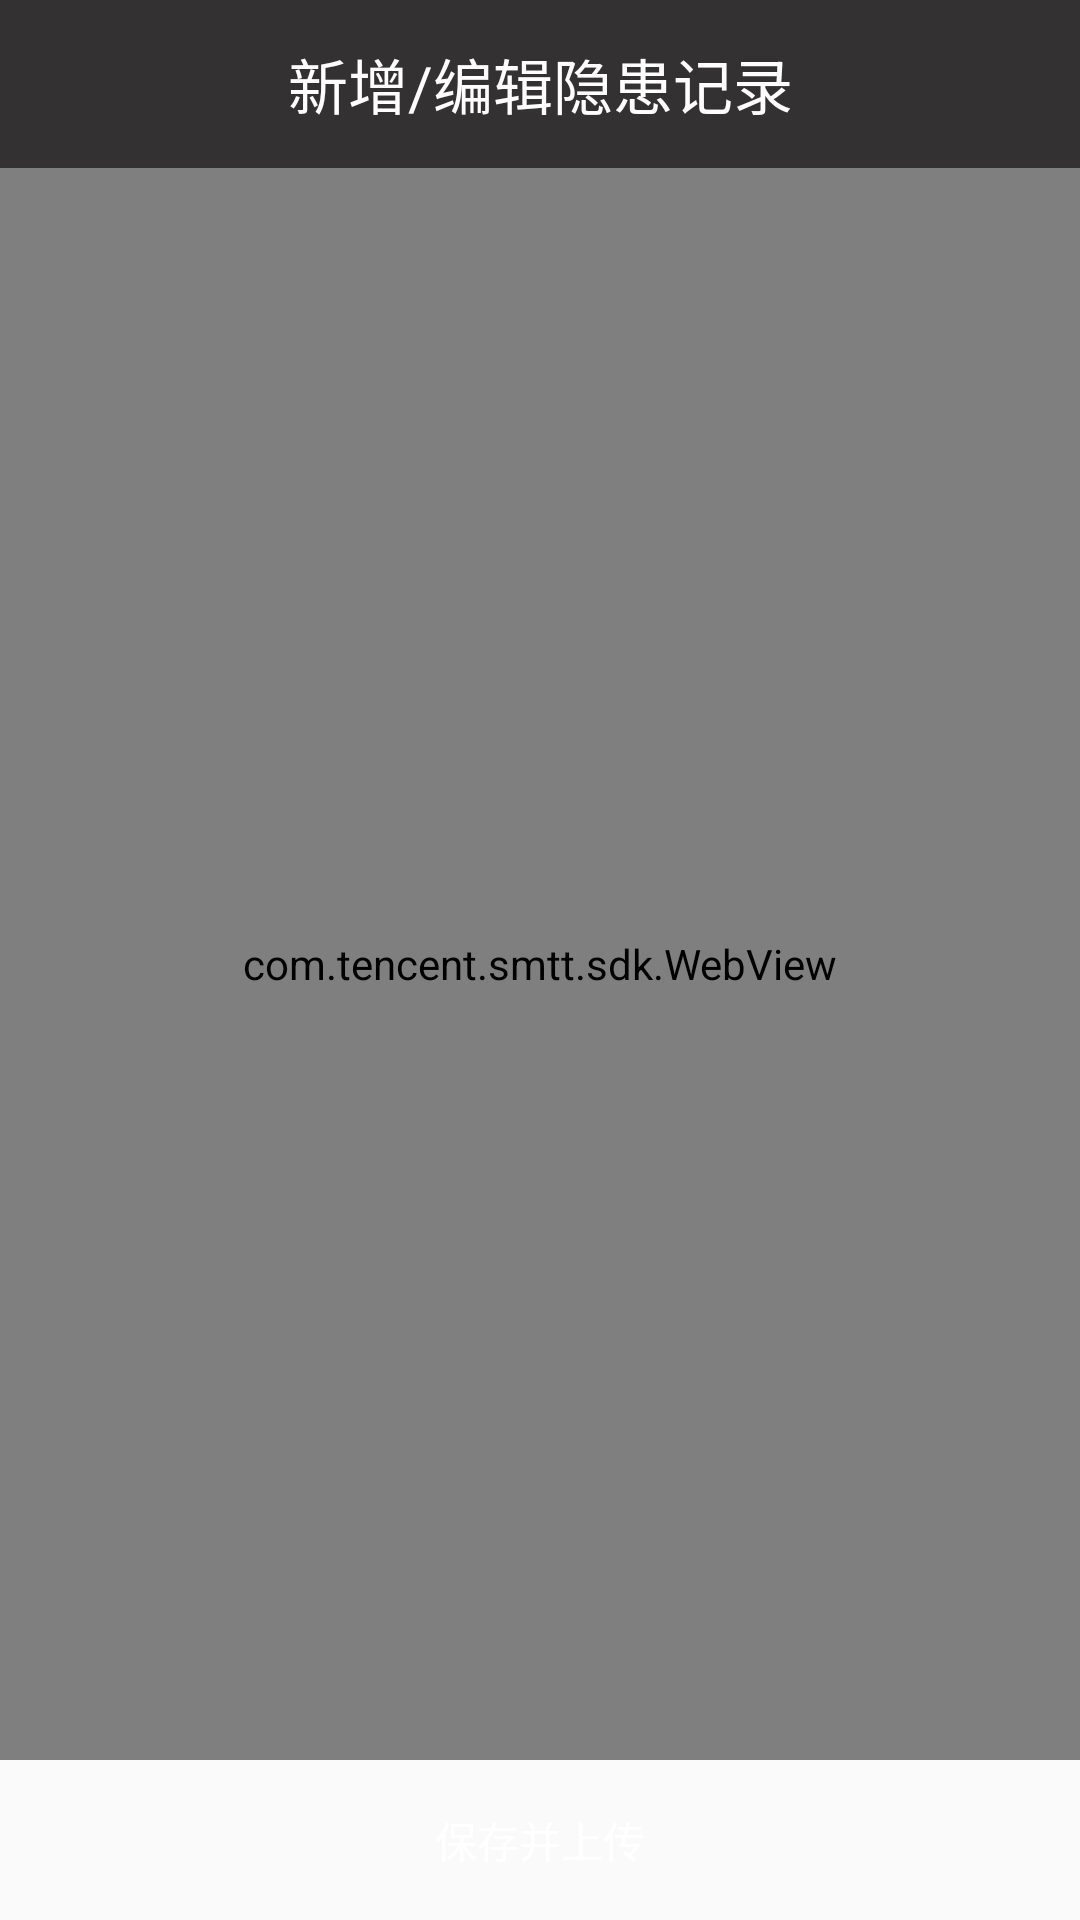

Write the Android layout XML for this screen, with the resource values it uses.
<!-- AndroidManifest.xml: application theme AppTheme -->
<!-- res/layout/activity_new.xml -->
<?xml version="1.0" encoding="utf-8"?>
<android.support.constraint.ConstraintLayout xmlns:android="http://schemas.android.com/apk/res/android"
    android:layout_width="match_parent"
    android:layout_height="match_parent"
    xmlns:tools="http://schemas.android.com/tools"
    tools:context=".activity.AddRecordActivity">

    <LinearLayout
        android:layout_width="match_parent"
        android:layout_height="match_parent"
        android:orientation="vertical">
    <RelativeLayout
        android:layout_width="match_parent"
        android:layout_height="wrap_content">

        <android.support.v7.widget.Toolbar
            android:id="@+id/home_toolbar"
            android:layout_width="match_parent"
            android:layout_height="wrap_content"
            android:background="#ef262424"
            android:fitsSystemWindows="true">

            <ImageView
                android:layout_width="wrap_content"
                android:layout_height="wrap_content"
                android:background="@drawable/icon_left"
                android:id="@+id/back_img"/>

            <TextView
                android:id="@+id/hy_xm"
                android:layout_width="wrap_content"
                android:layout_height="wrap_content"
                android:layout_gravity="center"
                android:singleLine="true"
                android:text="新增/编辑隐患记录"
                android:textColor="@android:color/white"
                android:textSize="20sp"
                android:visibility="visible"/>
        </android.support.v7.widget.Toolbar>
    </RelativeLayout>

    <LinearLayout
        android:layout_width="match_parent"
        android:layout_height="match_parent"
        android:orientation="vertical">

        <LinearLayout
            android:layout_width="match_parent"
            android:layout_height="0dp"
            android:layout_weight="10">

            <com.tencent.smtt.sdk.WebView
                android:layout_width="match_parent"
                android:layout_height="match_parent"
                android:id="@+id/webView">

            </com.tencent.smtt.sdk.WebView>


        </LinearLayout>

        <LinearLayout
            android:layout_width="match_parent"
            android:layout_height="0dp"
            android:layout_weight="1">


            <LinearLayout
                android:layout_width="0dp"
                android:layout_height="match_parent"
                android:layout_weight="1">
                <Button
                    android:layout_width="match_parent"
                    android:layout_height="match_parent"
                    android:id="@+id/upload_btn"
                    android:textColor="@color/white"
                    android:background="@drawable/xiangce_shape"
                    android:text="保存并上传"/>
            </LinearLayout>
        </LinearLayout>

    </LinearLayout>



    </LinearLayout>

</android.support.constraint.ConstraintLayout>
<!-- resources referenced by this layout -->
<resources>
  <color name="white">@android:color/white</color>
  <style name="AppTheme" parent="Theme.AppCompat.Light.NoActionBar">
      
          
          <item name="colorPrimary">@color/colorPrimary</item>
          <item name="colorPrimaryDark">@color/colorPrimaryDark</item>
          <item name="colorAccent">@color/colorAccent</item>
  
      </style>
  <color name="colorPrimary">#3F51B5</color>
  <color name="colorPrimaryDark">#fd262424</color>
  <color name="colorAccent">#FF4081</color>
</resources>
